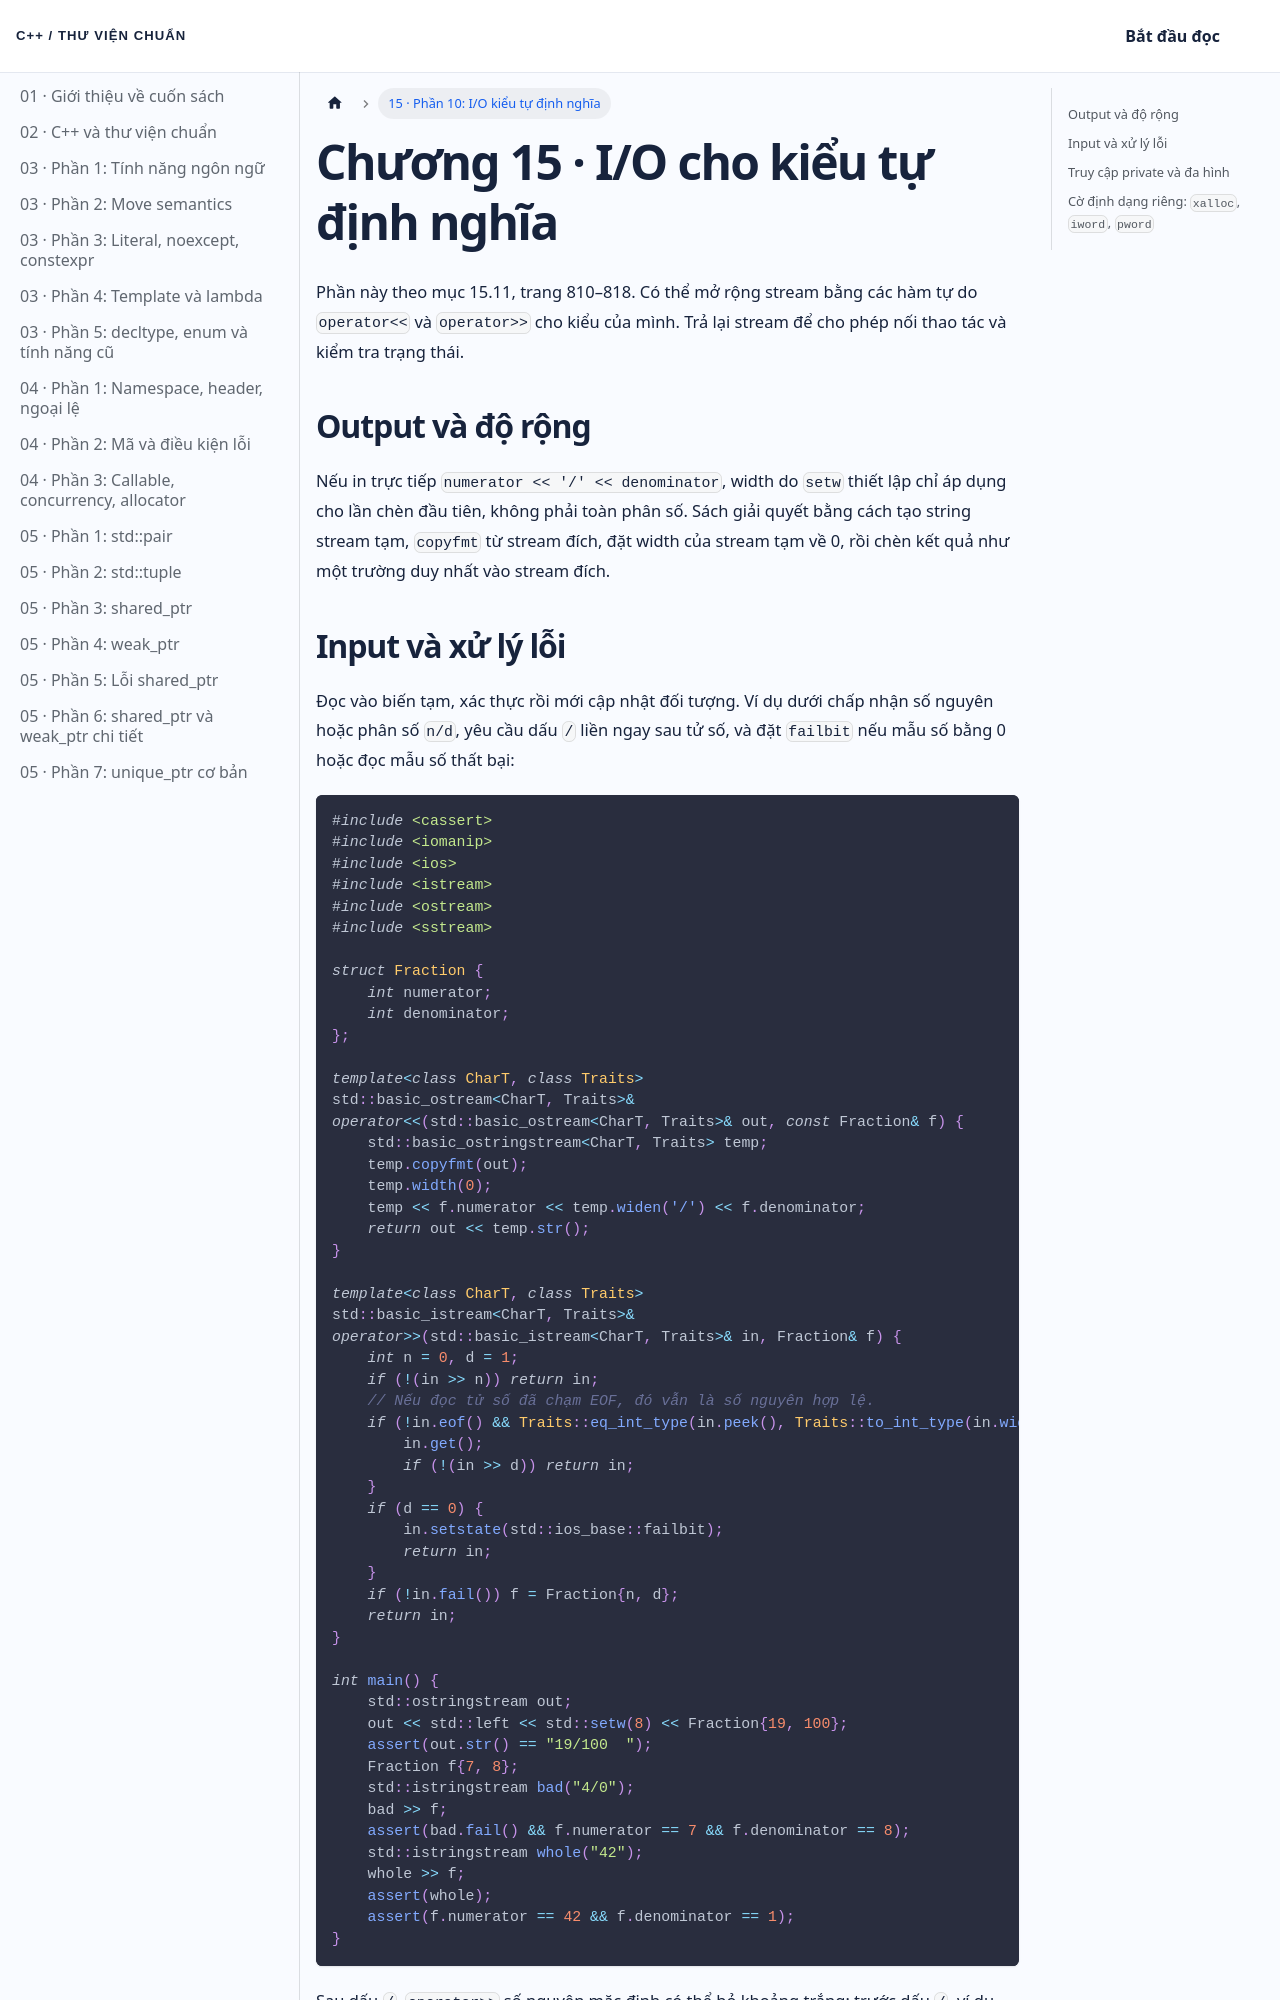

repository: NThanhPhat2K3/cpp-standard-library-vietnamese · page: docs/chuong-15-phan-10/index.html · generator: docusaurus

---
id: chuong-15-phan-10
title: 'Chương 15 · I/O cho kiểu tự định nghĩa'
---

Phần này theo mục 15.11, trang 810–818. Có thể mở rộng stream bằng các hàm tự do `operator<<` và `operator>>` cho kiểu của mình. Trả lại stream để cho phép nối thao tác và kiểm tra trạng thái.

## Output và độ rộng

Nếu in trực tiếp `numerator << '/' << denominator`, width do `setw` thiết lập chỉ áp dụng cho lần chèn đầu tiên, không phải toàn phân số. Sách giải quyết bằng cách tạo string stream tạm, `copyfmt` từ stream đích, đặt width của stream tạm về 0, rồi chèn kết quả như một trường duy nhất vào stream đích.
